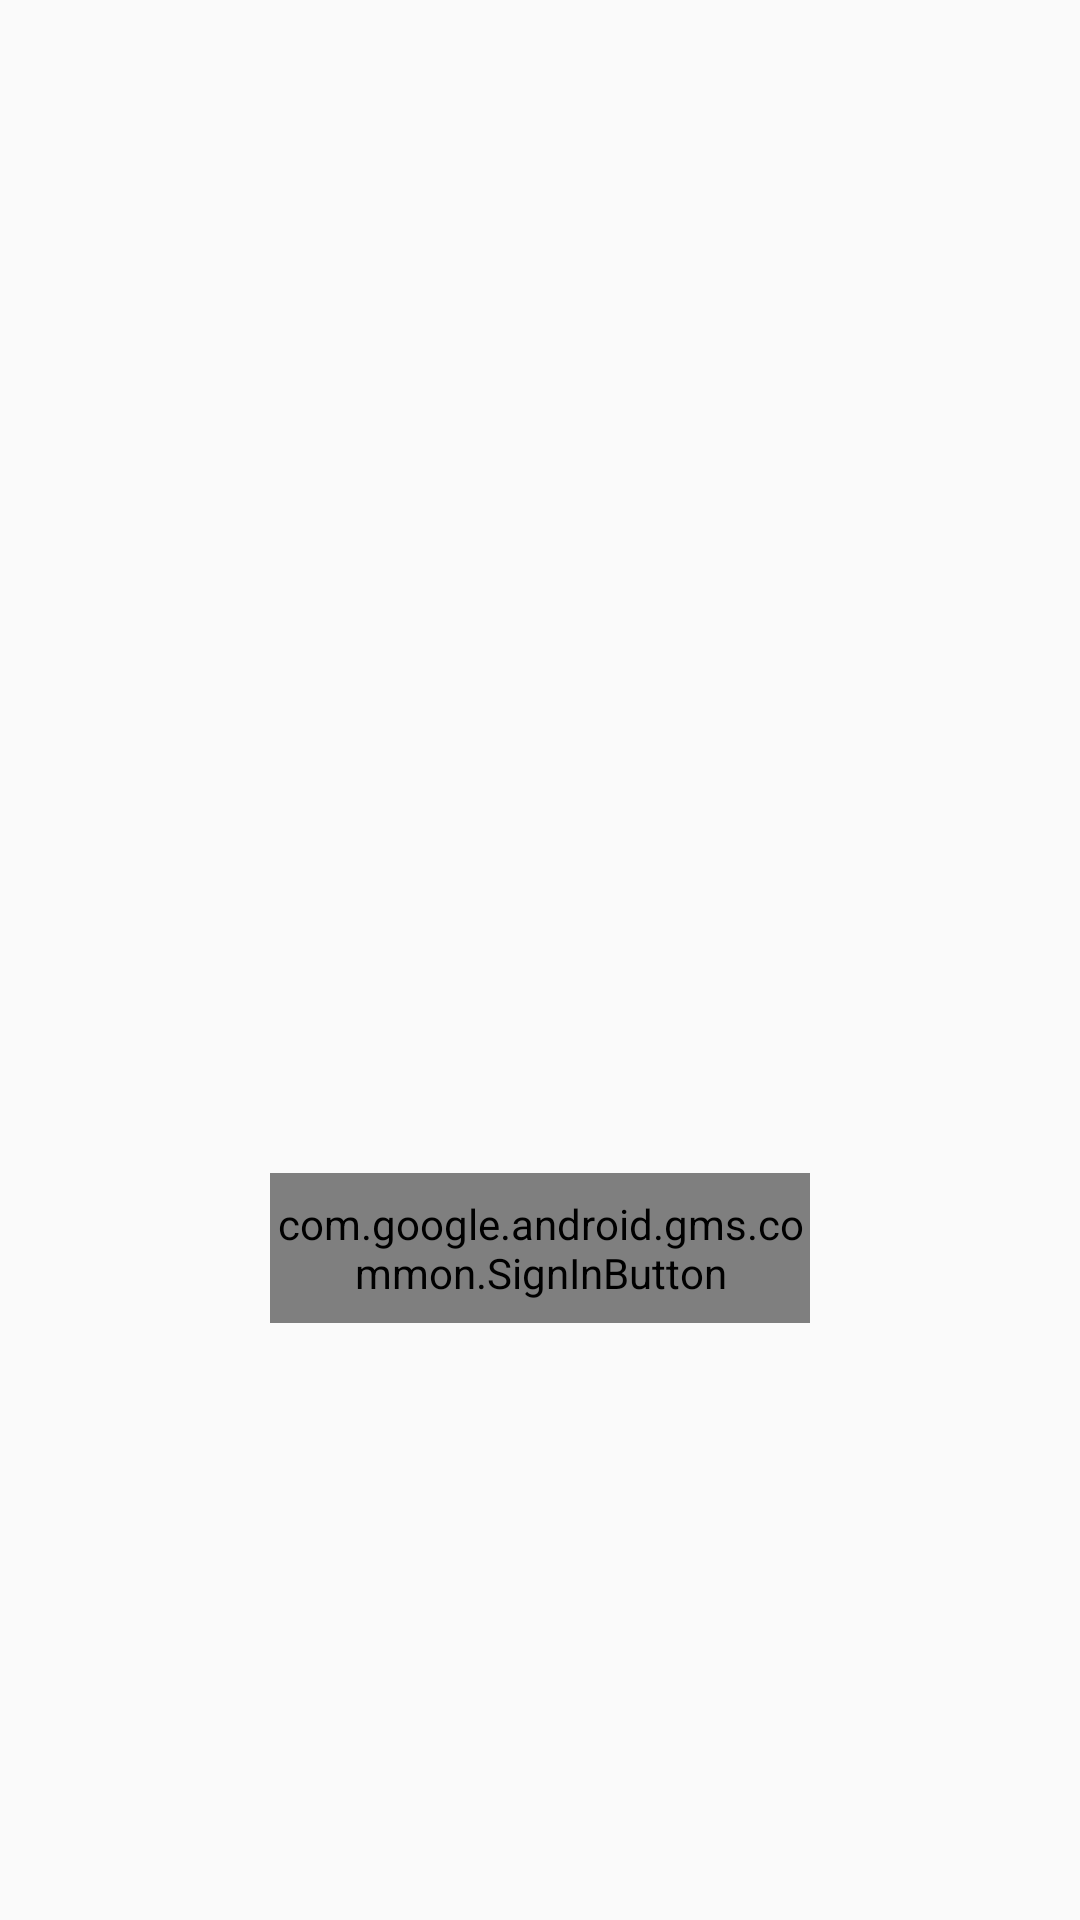

Here is an Android app screen rendered from its layout file. Give the layout XML and the strings, colors and styles it references.
<!-- AndroidManifest.xml: activity theme noTitleAppTheme -->
<!-- res/layout/activity_main.xml -->
<?xml version="1.0" encoding="utf-8"?>
<LinearLayout xmlns:android="http://schemas.android.com/apk/res/android"
    xmlns:app="http://schemas.android.com/apk/res-auto"
    xmlns:tools="http://schemas.android.com/tools"
    android:layout_width="match_parent"
    android:layout_height="match_parent"
    android:orientation="vertical"
    tools:context=".MainActivity">

    <ImageView
        android:id="@+id/login_box"
        android:layout_width="169dp"
        android:layout_height="119dp"
        android:layout_alignParentTop="true"
        android:layout_centerHorizontal="true"
        android:layout_gravity="center"
        android:layout_marginTop="130dp"
        app:srcCompat="@drawable/login_box" />

    <ImageView
        android:id="@+id/login_text"
        android:layout_width="230dp"
        android:layout_height="60dp"
        android:layout_centerHorizontal="true"
        android:layout_gravity="center"
        android:layout_marginTop="32dp"
        app:srcCompat="@drawable/login_text" />

    <com.google.android.gms.common.SignInButton
        android:id="@+id/Google_Login"
        android:layout_width="180dp"
        android:layout_height="50dp"
        android:layout_centerHorizontal="true"
        android:layout_gravity="center"
        android:layout_marginTop="50dp"></com.google.android.gms.common.SignInButton>

</LinearLayout>
<!-- resources referenced by this layout -->
<resources>
  <!-- drawable login_box: png bitmap (drawable, 124403 bytes) -->
  <!-- drawable login_text: png bitmap (drawable, 7262 bytes) -->
  <style name="noTitleAppTheme" parent="Theme.AppCompat.Light.DarkActionBar">
          
          <item name="windowNoTitle">true</item>
          <item name="colorPrimary">@color/colorPrimary</item>
          <item name="colorPrimaryDark">@color/colorPrimaryDark</item>
          <item name="colorAccent">@color/colorAccent</item>
      </style>
  <color name="colorPrimary">#5CB8F3</color>
  <color name="colorPrimaryDark">#25A4F5</color>
  <color name="colorAccent">#1773AD</color>
</resources>
